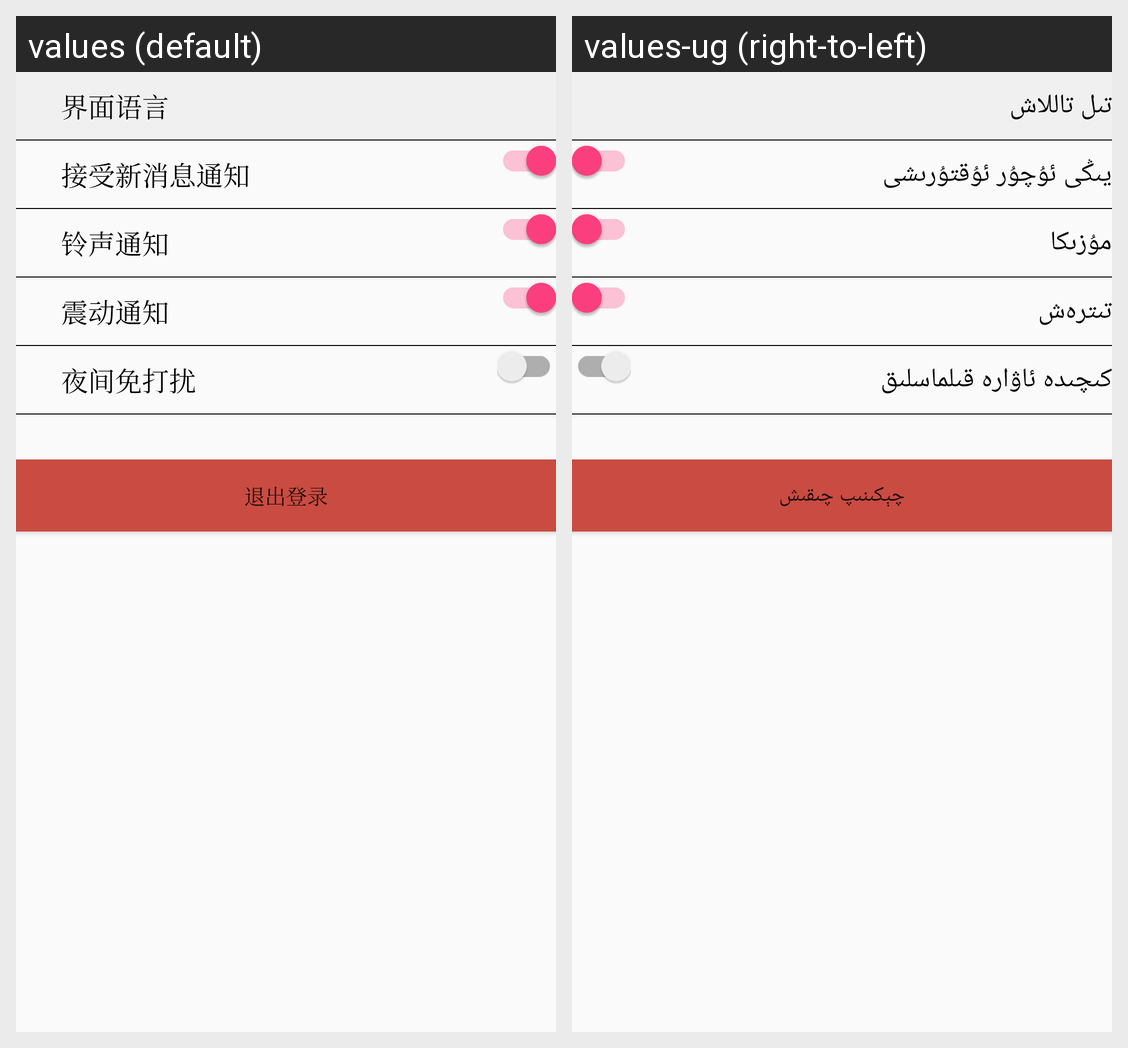

Locale-by-locale string values for the Android screen shown in this grid:
Android screen res/layout/activity_setting.xml rendered under 2 locales, left to right: values (default), values-ug (right-to-left). Device: Nexus 5 (rendered at 1080×1920; each locale shown at half size, 540×960, under a caption strip naming it); theme AppTheme.
Strings drawn on this screen, with the default value and each locale's value (text and hints the layout hard-codes, and strings that could not be matched under every locale, appear in the picture but are not listed):

langugae
  values: 界面语言
  values-ug: تىل تاللاش

new_message_inform
  values: 接受新消息通知
  values-ug: يىڭى ئۇچۇر ئۇقتۇرىشى

new_message_sound
  values: 铃声通知
  values-ug: مۇزىكا 

new_message_vibrate
  values: 震动通知
  values-ug: تىترەش

night_shift
  values: 夜间免打扰
  values-ug: كىچىدە ئاۋارە قىلماسلىق

login_out
  values: 退出登录
  values-ug: چېكىنىپ چىقىش
